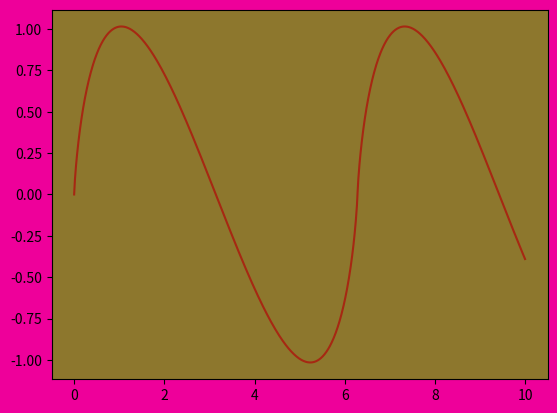

Reproduce this figure in Python.
import math
import matplotlib as mpl
import matplotlib.pyplot as plt
import numpy
import random
import cmath


def d(statlist, index=1, avg=0, dx=1):
    while index > 0:
        statlist = derivative(statlist, dx)
        index -= 1
    while index < 0:
        statlist = integral(statlist, avg, dx)
        index += 1
    return statlist


def derivative(statlist, dx=1):
    derivlist = [0]
    a = 1
    while a < len(statlist):
        derivlist.append((statlist[a] - statlist[a-1]) * dx)
        a += 1
    derivlist[0] = 2*derivlist[1]-derivlist[2]
    return derivlist


def integral(statlist, avg=0, dx=1):
    intlist = [statlist[0] - avg]
    a = 1
    while a < len(statlist):
        intlist.append((intlist[-1] + statlist[a] - avg) * dx)
        a += 1
    intlist[0] = 0
    return intlist


def tweak_color(color, brightness):
    randomizer = random.randint(1, 5)
    if random.randint(1, 10) == 1:
        return 0
    else:
        return color ** (12 / (brightness ** .8 * randomizer))


FUNCTION_ORDER = complex(2, 0)
STARTING_X = 0
ENDING_X = 10
VALUES = 10000
JUMP = (ENDING_X - STARTING_X) / VALUES
SECONDS = 1
SECONDS_PER_VALUE = SECONDS / VALUES
CALCULATIONS_PER_SECOND = 2 * 10 ** 6
CALCULATIONS = SECONDS_PER_VALUE * CALCULATIONS_PER_SECOND
SUMMATION_STOP_POINT = CALCULATIONS ** FUNCTION_ORDER.real

FIRST_INACCURACY = math.sin(CALCULATIONS * (STARTING_X + VALUES * JUMP / 2)) / SUMMATION_STOP_POINT
SECOND_INACCURACY = math.sin(CALCULATIONS * (STARTING_X + VALUES * JUMP / 2)) / (CALCULATIONS + 1) ** FUNCTION_ORDER
DIFFERENCE = (SECOND_INACCURACY / FIRST_INACCURACY).real

GRAPH_FACE_COLOR = []
GRAPH_INSIDE_COLOR = []
GRAPH_LINE_COLOR = []
BRIGHTNESS = random.randint(5, 40) / 5
print("Brightness: " + str(BRIGHTNESS))

for a in range(3):
    GRAPH_FACE_COLOR.append(tweak_color(random.random(), BRIGHTNESS))
    GRAPH_INSIDE_COLOR.append(tweak_color(random.random(), BRIGHTNESS))
    GRAPH_LINE_COLOR.append(tweak_color(random.random(), BRIGHTNESS))

print("Summation stop point is " + str(SUMMATION_STOP_POINT) + ". Inaccuracy will occur around " +
      str(math.sin(SECONDS_PER_VALUE * CALCULATIONS_PER_SECOND *
                   (STARTING_X + VALUES * JUMP / 2)) / SUMMATION_STOP_POINT), end=". ")
if DIFFERENCE > 1 or DIFFERENCE < 0:
    print("Inaccuracy estimate is unclear.")
else:
    print("Inaccuracy estimate is " + str(FIRST_INACCURACY / (1 - DIFFERENCE)))

x = STARTING_X
x_values = []
y_values = []
for a in range(VALUES):
    x_values.append(x + a * JUMP)
for x_value in x_values:
    polylogarithm_argument = math.e ** (complex(0, 1) * x_value)
    k = 1
    k_power = 0
    y_value = 0
    while k_power.real < SUMMATION_STOP_POINT:
        k_power = k ** FUNCTION_ORDER
        y_value += polylogarithm_argument ** k / k_power ** 1
        k += 1
    y_values.append(y_value.imag)
fig, ax = plt.subplots(facecolor=(GRAPH_FACE_COLOR[0], GRAPH_FACE_COLOR[1], GRAPH_FACE_COLOR[2]))
ax.set_facecolor((GRAPH_INSIDE_COLOR[0], GRAPH_INSIDE_COLOR[1], GRAPH_INSIDE_COLOR[2]))
ax.plot(x_values, d(y_values, 0), color=(GRAPH_LINE_COLOR[0], GRAPH_LINE_COLOR[1], GRAPH_LINE_COLOR[2]))
plt.show()